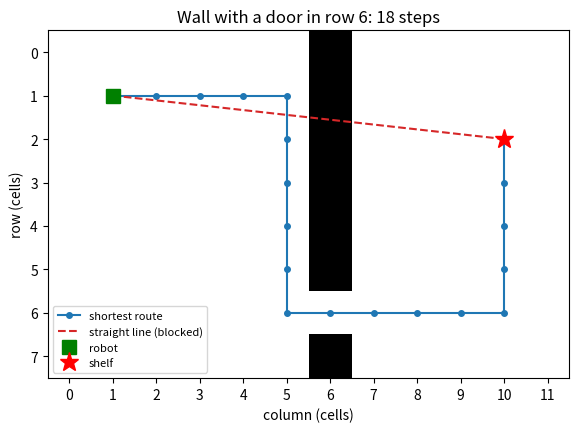
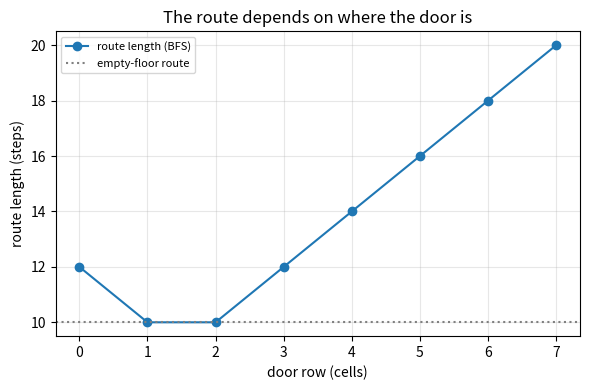

Write Python code to recreate these figures, in order.
"""Session 1 (Level 1): a warehouse robot must get around the walls.

Run:  python start.py 1
"""
# %% [markdown]
# # Session 1: the shortest path is not the straight line
# **A. Real-world problem.** A robot in a warehouse must reach a shelf. The straight line from
# the robot to the shelf runs through a wall, so the robot must walk around it. How long is the
# real route, and how do we find it with a program?
#
# **Plan.** (1) draw the warehouse as a grid, (2) count the steps of the best route with
# breadth-first search, (3) compare with the straight-line distance, (4) see how the position
# of the door in the wall changes the route.

# %%
import pathlib
from collections import deque

import numpy as np

OUT = (pathlib.Path(__file__).resolve().parent if "__file__" in globals() else pathlib.Path(".")) / "out"

COLS, ROWS = 12, 8          # the floor is 12 cells wide and 8 cells tall
WALL_COL = 6                # a wall runs down column 6 with one door in it
START = (1, 1)              # (column, row) of the robot
SHELF_COL = 10              # the shelf is in column 10


# %% [markdown]
# ## Step 1: the floor as a grid
# Each cell is free (False) or blocked (True). The robot moves one cell at a time: up, down,
# left or right (4 moves). Every move costs 1 step.

# %%
def make_floor(door_row):
    """Boolean grid indexed [row][col]; True means blocked. The wall has one door."""
    blocked = np.zeros((ROWS, COLS), dtype=bool)
    blocked[:, WALL_COL] = True
    blocked[door_row, WALL_COL] = False
    return blocked


# %% [markdown]
# ## Step 2: breadth-first search (BFS)
# BFS explores the floor in rings: first every cell 1 step away, then every cell 2 steps away,
# and so on. The first time it reaches the shelf, that is the fewest possible steps.

# %%
def bfs_steps(blocked, start, goal):
    """Fewest 4-moves from start to goal, or None if the goal cannot be reached."""
    rows, cols = blocked.shape
    dist = {start: 0}
    queue = deque([start])
    while queue:
        c, r = queue.popleft()
        if (c, r) == goal:
            return dist[goal]
        for dc, dr in ((1, 0), (-1, 0), (0, 1), (0, -1)):
            n = (c + dc, r + dr)
            if 0 <= n[0] < cols and 0 <= n[1] < rows and not blocked[n[1], n[0]] and n not in dist:
                dist[n] = dist[(c, r)] + 1
                queue.append(n)
    return None


def bfs_path(blocked, start, goal):
    """The cells of one shortest route (list of (col, row)), or None."""
    rows, cols = blocked.shape
    parent = {start: None}
    queue = deque([start])
    while queue:
        cell = queue.popleft()
        if cell == goal:
            path = []
            while cell is not None:
                path.append(cell)
                cell = parent[cell]
            return path[::-1]
        c, r = cell
        for dc, dr in ((1, 0), (-1, 0), (0, 1), (0, -1)):
            n = (c + dc, r + dr)
            if 0 <= n[0] < cols and 0 <= n[1] < rows and not blocked[n[1], n[0]] and n not in parent:
                parent[n] = cell
                queue.append(n)
    return None


# %% [markdown]
# ## Step 3: compare with the straight line
# The straight-line distance ignores walls. The route can never be shorter than it. For
# cells that are `dx` columns and `dy` rows apart, the straight line is sqrt(dx^2 + dy^2) and
# the shortest 4-move route on an empty floor is dx + dy.

# %%
def straight_line(a, b):
    return float(np.hypot(a[0] - b[0], a[1] - b[1]))


def route_formula(door_row, shelf_row):
    """Steps with one door: 9 columns across, plus the up/down walk to the door and from it."""
    return (SHELF_COL - START[0]) + abs(START[1] - door_row) + abs(door_row - shelf_row)


# %%
if __name__ == "__main__":
    import matplotlib.pyplot as plt

    OUT.mkdir(exist_ok=True)
    shelf = (SHELF_COL, 2)
    door = 6
    floor = make_floor(door)
    path = bfs_path(floor, START, shelf)
    print(f"door in row {door}: route {len(path) - 1} steps, straight line {straight_line(START, shelf):.2f}")

    fig, ax = plt.subplots(figsize=(6.5, 4.4))
    ax.imshow(floor, cmap="Greys", origin="upper", extent=(-0.5, COLS - 0.5, ROWS - 0.5, -0.5))
    ax.plot([p[0] for p in path], [p[1] for p in path], "o-", color="tab:blue", ms=4, label="shortest route")
    ax.plot([START[0], shelf[0]], [START[1], shelf[1]], "--", color="tab:red", label="straight line (blocked)")
    ax.plot(*START, "gs", ms=10, label="robot")
    ax.plot(*shelf, "r*", ms=14, label="shelf")
    ax.set_xticks(range(COLS))
    ax.set_yticks(range(ROWS))
    ax.set_xlabel("column (cells)")
    ax.set_ylabel("row (cells)")
    ax.set_title(f"Wall with a door in row {door}: {len(path) - 1} steps")
    ax.legend(fontsize=8, loc="lower left")
    fig.tight_layout()
    fig.savefig(OUT / "warehouse_route.png", dpi=120)

    doors = list(range(ROWS))
    steps = [bfs_steps(make_floor(d), START, shelf) for d in doors]
    fig2, ax2 = plt.subplots(figsize=(6, 4))
    ax2.plot(doors, steps, "o-", label="route length (BFS)")
    ax2.axhline(abs(shelf[0] - START[0]) + abs(shelf[1] - START[1]), color="gray", ls=":", label="empty-floor route")
    ax2.set_xlabel("door row (cells)")
    ax2.set_ylabel("route length (steps)")
    ax2.set_title("The route depends on where the door is")
    ax2.grid(alpha=0.3)
    ax2.legend(fontsize=8)
    fig2.tight_layout()
    fig2.savefig(OUT / "route_vs_door.png", dpi=120)
    print("steps for door rows 0..7:", steps)

# %% [markdown]
# ## Where this stops
# BFS counts steps and treats every cell the same. Session 2 gives each move a cost, so a
# diagonal move can cost more than a straight one, and adds A*, which searches smarter.
